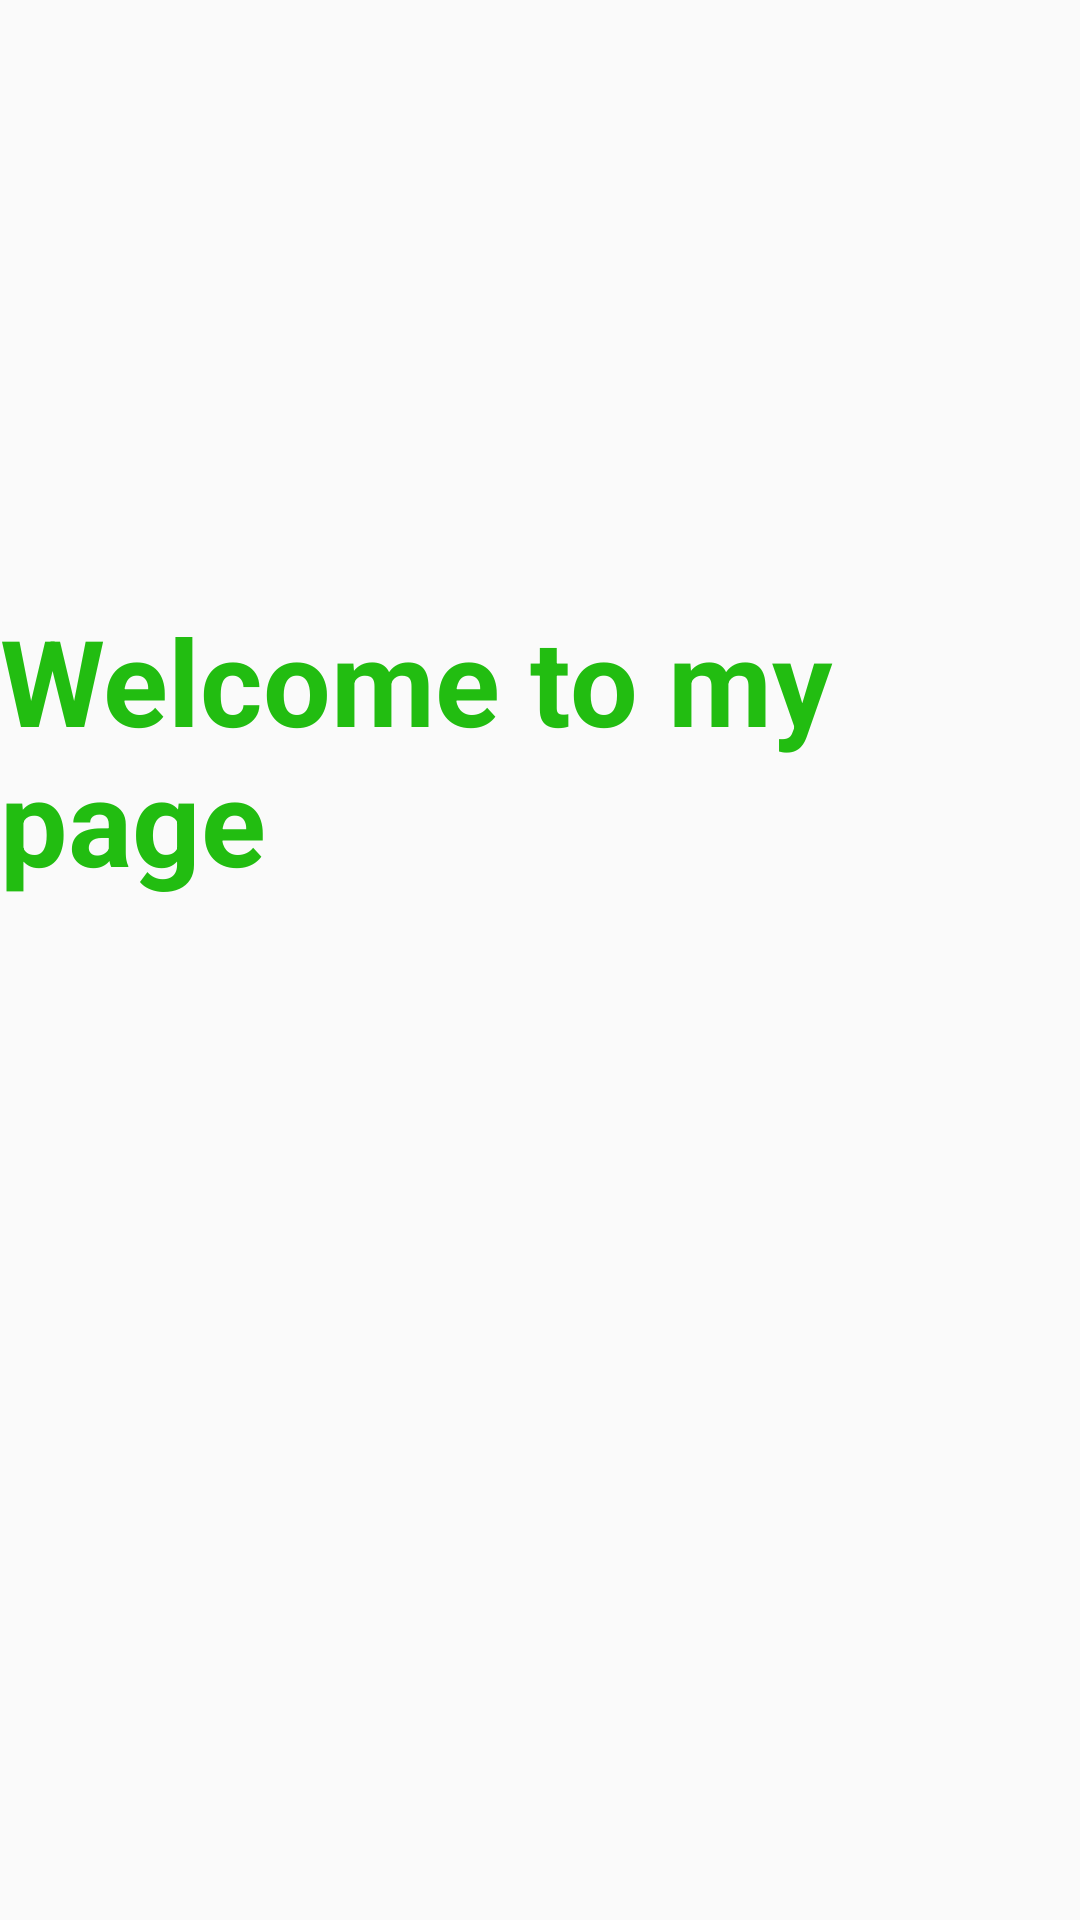

The Android layout XML behind this screen, and the referenced resources:
<!-- AndroidManifest.xml: application theme Theme.NewTask -->
<!-- res/layout/activity_welcome.xml -->
<?xml version="1.0" encoding="utf-8"?>
<LinearLayout xmlns:android="http://schemas.android.com/apk/res/android"
    xmlns:app="http://schemas.android.com/apk/res-auto"
    xmlns:tools="http://schemas.android.com/tools"
    android:layout_width="match_parent"
    android:layout_height="match_parent"
    android:orientation="vertical"
    tools:context=".Welcome">


    <TextView
        android:layout_width="wrap_content"
        android:layout_height="wrap_content"
        android:text="Welcome to my page"
        android:layout_gravity="center"
        android:layout_marginTop="200dp"
        android:textSize="40dp"
        android:textColor="#22BD11"
        android:textStyle="bold"/>

</LinearLayout>
<!-- resources referenced by this layout -->
<resources>
  <style name="Theme.NewTask" parent="Theme.AppCompat.Light.NoActionBar">
          
          <item name="colorPrimary">@color/purple_500</item>
          <item name="colorPrimaryVariant">@color/purple_700</item>
          <item name="colorOnPrimary">@color/white</item>
          
          <item name="colorSecondary">@color/teal_200</item>
          <item name="colorSecondaryVariant">@color/teal_700</item>
          <item name="colorOnSecondary">@color/black</item>
          
          <item name="android:statusBarColor" tools:targetApi="l">?attr/colorPrimaryVariant</item>
          
      </style>
  <!-- not gathered from this repository: default colours our renderer supplied (Android Studio template values) -->
  <color name="purple_500">#FF6200EE</color>
  <color name="purple_700">#FF3700B3</color>
  <color name="teal_200">#FF03DAC5</color>
  <color name="teal_700">#FF018786</color>
  <color name="black">#FF000000</color>
  <color name="white">#FFFFFFFF</color>
</resources>
